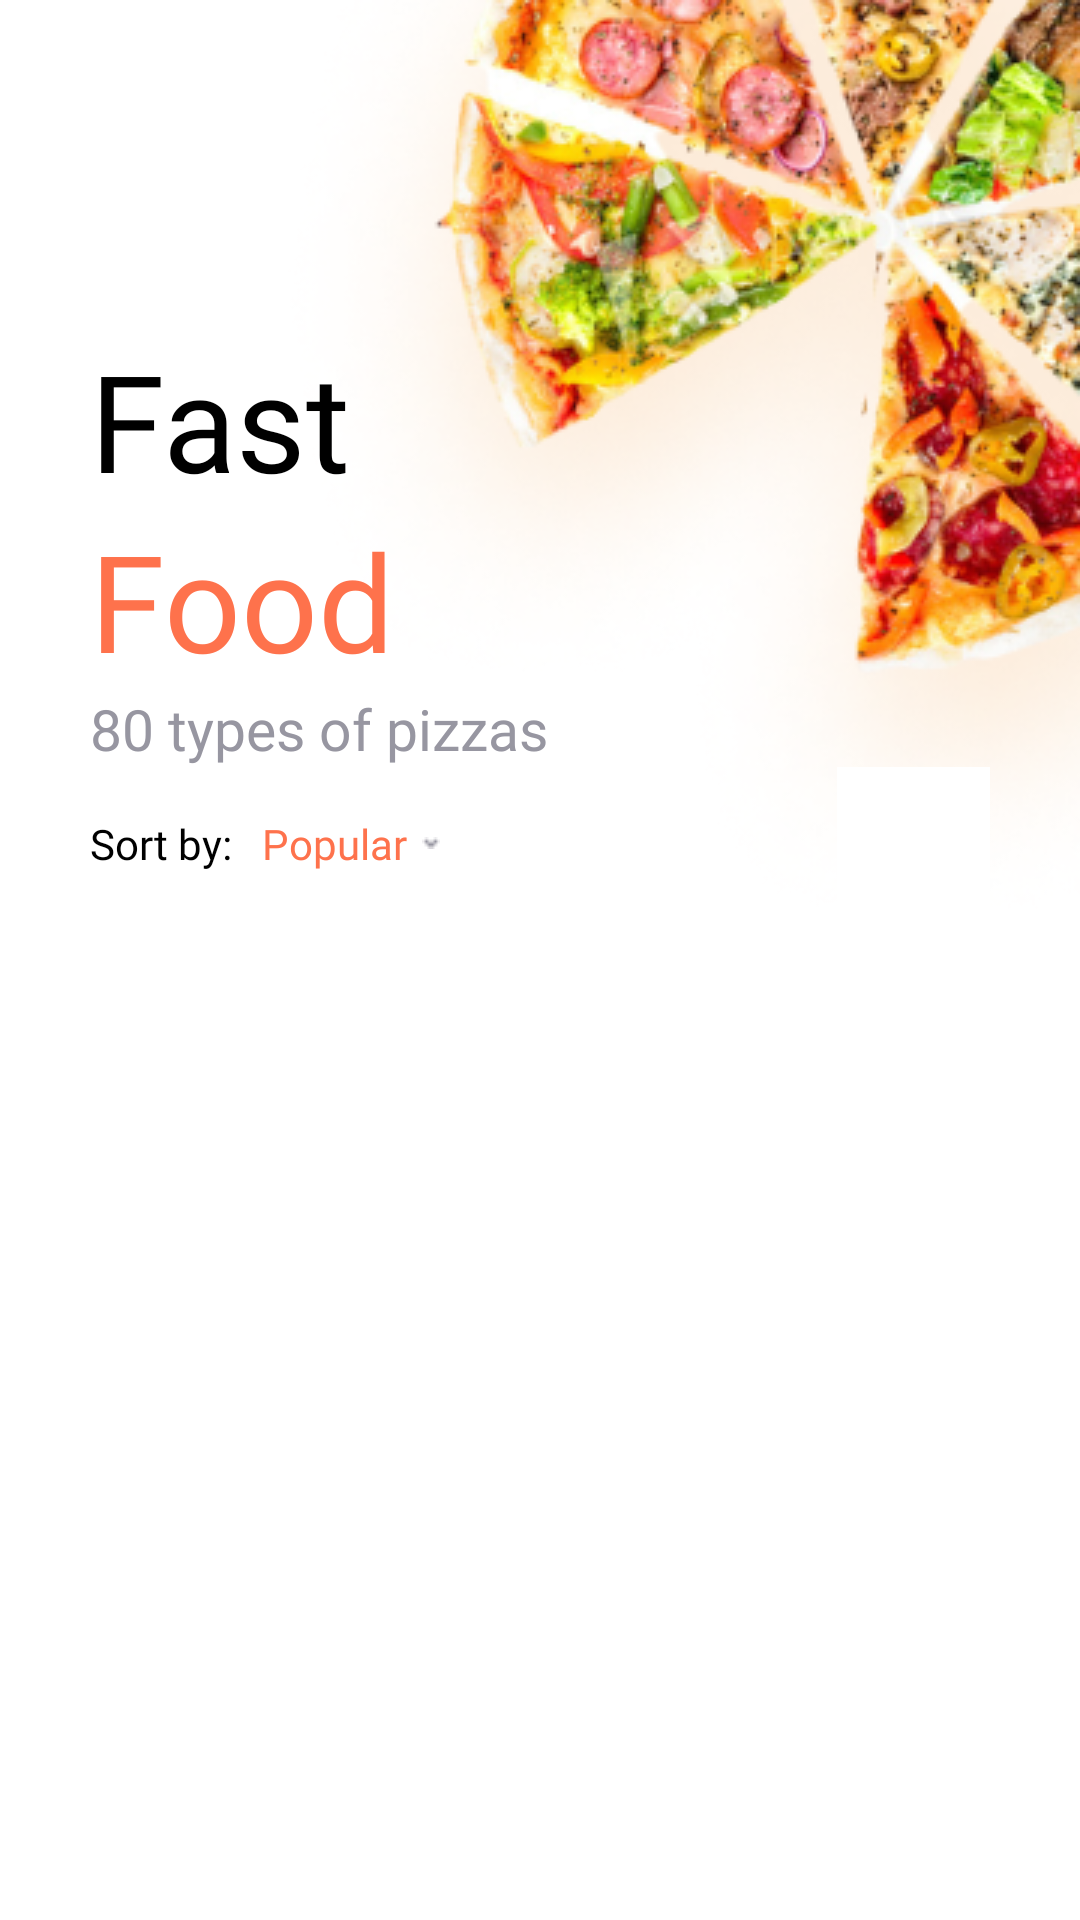

Produce the Android XML layout that renders to this screen, including the resource entries it uses.
<!-- AndroidManifest.xml: application theme Theme.FoodHub -->
<!-- res/layout/category_screen.xml -->
<?xml version="1.0" encoding="utf-8"?>
<RelativeLayout xmlns:android="http://schemas.android.com/apk/res/android"

    android:layout_width="match_parent"
    xmlns:tools="http://schemas.android.com/tools"
    android:orientation="vertical"
    android:layout_height="match_parent">


    <ImageView
        android:layout_width="wrap_content"
        android:layout_height="wrap_content"
        android:src="@drawable/cat_bg"
        android:layout_alignParentTop="true"
        android:layout_alignParentEnd="true"

        />

<LinearLayout
    android:layout_width="wrap_content"
    android:layout_height="wrap_content"
    android:orientation="vertical"
    android:layout_marginTop="100dp"
    android:layout_marginHorizontal="30dp"
    android:id="@+id/cat_main_linear"

    >
    <TextView
        android:layout_marginTop="10dp"
        android:layout_width="wrap_content"
        android:text="Fast"
        android:textSize="45dp"
        android:fontFamily="@font/sofia_bold"
        android:textColor="@color/black"
        android:layout_height="wrap_content" />

    <TextView
        android:layout_width="wrap_content"
        android:text="Food"
        android:textSize="45dp"
        android:fontFamily="@font/sofia_bold"
        android:textColor="@color/btn_color"
        android:layout_height="wrap_content" />
</LinearLayout>


    <TextView
        android:layout_width="wrap_content"
        android:layout_height="wrap_content"
        android:layout_below="@+id/cat_main_linear"
        android:layout_marginHorizontal="30dp"
        android:fontFamily="@font/sofia_regular"
        android:text="80 types of pizzas"
        android:textColor="#9796A1"
        android:textSize="19dp"
        android:id="@+id/types_pizza"
        />

    <RelativeLayout
        android:layout_width="match_parent"
        android:layout_height="wrap_content"
        android:layout_below="@+id/types_pizza"
        android:layout_marginHorizontal="30dp"
        android:gravity="center_vertical"
        android:orientation="horizontal"
        android:id="@+id/cat_main_rel"

        >

        <LinearLayout
            android:layout_width="wrap_content"
            android:layout_height="wrap_content"
            android:layout_centerVertical="true"
            android:orientation="horizontal">

            <TextView
                android:id="@+id/sort"
                android:layout_width="wrap_content"
                android:layout_height="wrap_content"
                android:fontFamily="@font/sofia_regular"
                android:text="Sort by:"
                android:textColor="@color/black"

                android:textSize="14dp" />

            <TextView
                android:layout_width="wrap_content"
                android:layout_height="wrap_content"
                android:layout_marginLeft="10dp"
                android:drawableEnd="@drawable/arr_dow_icon"
                android:drawablePadding="5dp"
                android:fontFamily="@font/sofia_regular"
                android:text="Popular"
                android:textColor="@color/btn_color"
                android:textSize="14dp" />
        </LinearLayout>


        <ImageButton
            android:layout_width="51dp"
            android:layout_height="51dp"
            android:layout_alignParentEnd="true"
            android:layout_gravity="end"
            android:background="@color/white"
            android:src="@drawable/filter_icon" />


    </RelativeLayout>


    <androidx.recyclerview.widget.RecyclerView
        android:layout_width="match_parent"
        android:layout_height="match_parent"
        android:layout_below="@+id/cat_main_rel"
        android:layout_alignParentBottom="true"
        android:layout_gravity="center"
        android:layout_marginHorizontal="20dp"
        tools:listitem="@layout/cat_item"
        android:id="@+id/category_foods_rv"
        android:clipToPadding="false"
        />
</RelativeLayout>
<!-- res/layout/cat_item.xml (included above) -->
<?xml version="1.0" encoding="utf-8"?>
<androidx.cardview.widget.CardView xmlns:android="http://schemas.android.com/apk/res/android"
    xmlns:app="http://schemas.android.com/apk/res-auto"
    android:layout_width="match_parent"
    android:layout_height="250dp"
    app:cardCornerRadius="15dp"
    android:layout_margin="10dp"
    android:minWidth="266dp"
    android:layout_marginHorizontal="20dp"

    >


    <RelativeLayout
        android:layout_width="match_parent"
        android:layout_height="match_parent">

        <RelativeLayout
            android:id="@+id/card_view"
            android:layout_width="match_parent"
            android:layout_height="wrap_content"
            android:theme="@null">

            <ImageView
                android:id="@+id/item_image"
                android:layout_width="match_parent"
                android:layout_height="120dp"
                android:maxHeight="150dp"
                android:scaleType="centerCrop"
                android:src="@drawable/ground_beef_tacos" />

            <RelativeLayout
                android:id="@+id/relative_layout_image"
                android:layout_width="match_parent"
                android:layout_height="wrap_content"

                android:orientation="horizontal">


                <TextView

                    android:id="@+id/img_rates"
                    android:layout_width="wrap_content"
                    android:layout_height="wrap_content"
                    android:layout_alignParentStart="true"
                    android:layout_gravity="center_vertical"
                    android:layout_marginStart="5dp"
                    android:layout_marginTop="15dp"
                    android:background="@drawable/auth_shape"
                    android:fontFamily="@font/sofia_semi_bold"
                    android:paddingHorizontal="10dp"
                    android:paddingVertical="3dp"
                    android:scaleType="centerCrop"
                    android:text="10.35"
                    android:textColor="@color/black"

                    />

                <TextView
                    android:layout_width="wrap_content"
                    android:layout_height="wrap_content"
                    android:layout_alignStart="@+id/img_rates"
                    android:layout_alignTop="@id/img_rates"
                    android:layout_marginStart="5dp"
                    android:layout_marginTop="12dp"
                    android:text="$"
                    android:textColor="@color/btn_color"
                    android:textSize="7dp" />

                <LinearLayout
                    android:id="@+id/btn"
                    android:layout_width="30dp"
                    android:layout_height="30dp"
                    android:layout_alignParentEnd="true"
                    android:layout_marginTop="10dp"
                    android:layout_marginEnd="10dp"
                    android:layout_marginBottom="10dp"
                    android:background="@drawable/food_item_like_shape"
                    android:gravity="center">

                    <ImageView
                        android:layout_width="15dp"
                        android:layout_height="15dp"
                        android:src="@drawable/like_icon"


                        />
                </LinearLayout>
            </RelativeLayout>

            <TextView
                android:id="@+id/food_rate"
                android:layout_width="60dp"
                android:layout_height="30dp"
                android:layout_alignParentStart="true"
                android:layout_marginStart="10dp"
                android:layout_marginTop="105dp"
                android:background="@drawable/food_item_text_view_shape"
                android:elevation="2dp"
                android:fontFamily="sans-serif-condensed-medium"
                android:gravity="center"
                android:text="4.5 (25+)"
                android:textColor="@color/black"
                android:textSize="10dp" />


        </RelativeLayout>


            <TextView

                android:id="@+id/lbl_name"
                android:layout_width="wrap_content"
                android:layout_height="wrap_content"
                android:layout_gravity="center_vertical"
                android:layout_marginTop="5dp"
                android:drawablePadding="5dp"
                android:fontFamily="@font/sofia_semi_bold"
                android:text="McDonald’s"
                android:textColor="@color/black"
                android:textSize="15dp"
                android:layout_below="@+id/card_view"
                android:paddingHorizontal="11dp"
                />

            <TextView
                android:id="@+id/lbl_name1"
                android:layout_width="wrap_content"
                android:layout_height="wrap_content"
                android:layout_gravity="center_vertical"
                android:drawablePadding="5dp"
                android:fontFamily="@font/sofia_regular"
                android:text="free delivery"
                android:textColor="#5B5B5E"
                android:textSize="12dp"
                android:layout_marginTop="5dp"
                android:layout_below="@+id/lbl_name"
                android:paddingHorizontal="11dp"
                />



    </RelativeLayout>
</androidx.cardview.widget.CardView>
<!-- resources referenced by this layout -->
<resources>
  <color name="black">#FF000000</color>
  <color name="btn_color">#FE724C</color>
  <color name="white">#FFFFFFFF</color>
  <!-- drawable arr_dow_icon: png bitmap (drawable, 182 bytes) -->
  <!-- drawable auth_shape (drawable) -->
  <?xml version="1.0" encoding="utf-8"?>
  <shape xmlns:android="http://schemas.android.com/apk/res/android">
  <solid android:color="@color/white"/>
      <corners android:radius="27dp"/>
  </shape>
  <!-- drawable cat_bg: png bitmap (drawable, 153356 bytes) -->
  <!-- drawable food_item_like_shape (drawable) -->
  <?xml version="1.0" encoding="UTF-8"?>
  <shape xmlns:android="http://schemas.android.com/apk/res/android"
      android:id="@+id/shape_my">
  
      <corners android:radius="15dp" />
      <solid android:color="#50FFFFFF" />
  </shape>
  <!-- drawable like_icon: png bitmap (drawable, 271 bytes) -->
  <style name="Theme.FoodHub" parent="Theme.MaterialComponents.Light.NoActionBar">
  
          <item name="colorPrimary">@color/btn_color</item>
          <item name="colorPrimaryVariant">#003700B3</item>
          <item name="colorOnPrimary">@color/white</item>
          
          <item name="colorSecondary">@color/white</item>
          <item name="colorSecondaryVariant">@color/teal_700</item>
          <item name="colorOnSecondary">@color/black</item>
          
          <item name="android:statusBarColor" tools:targetApi="l">?attr/colorPrimary</item>
          
          <item name="android:windowFullscreen">false</item>
      </style>
  <color name="teal_700">#FF018786</color>
</resources>
